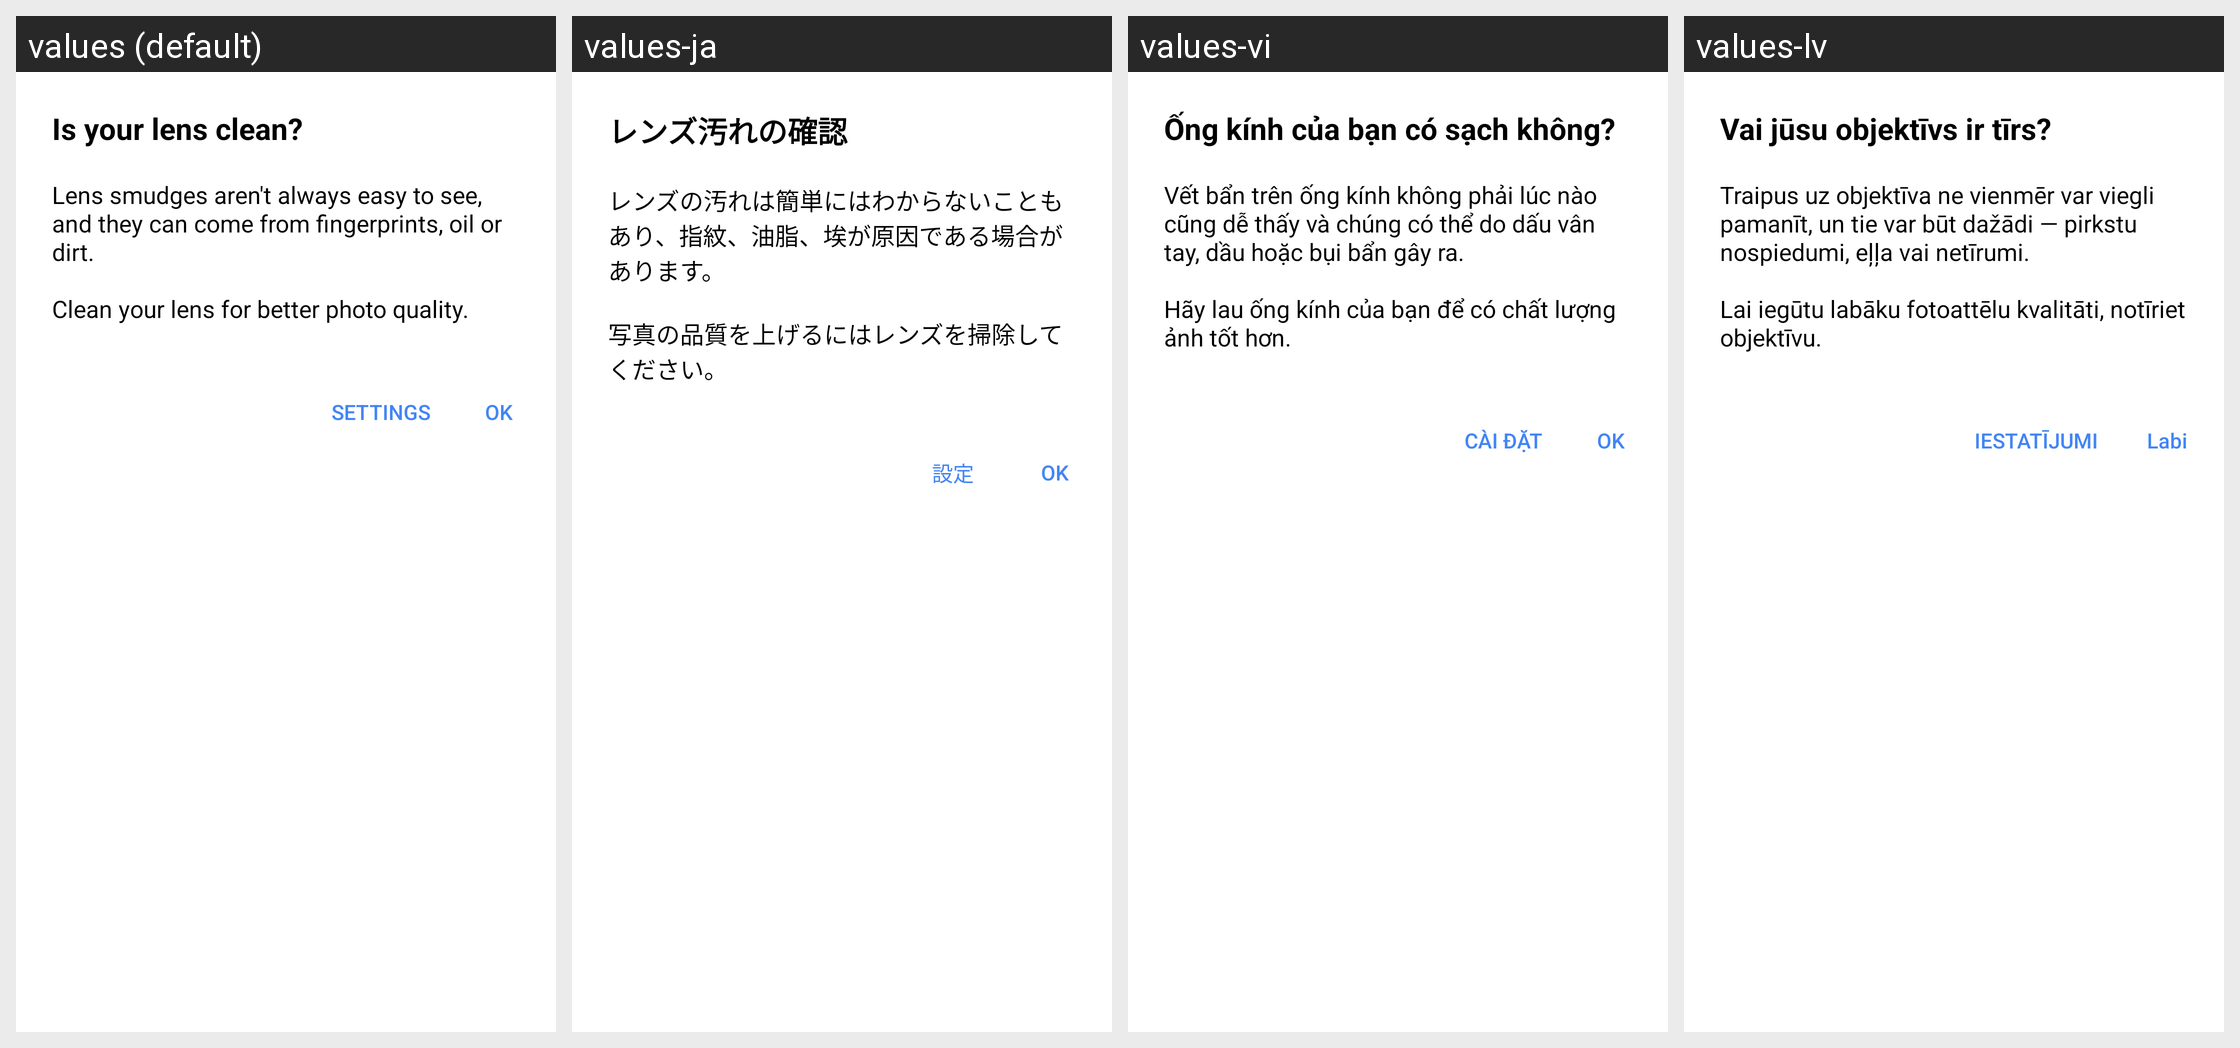

The Android screen above is rendered under several locales of the same app. Produce the string resources it draws, with the default and per-locale values.
Android screen res/layout/advice_dialog.xml rendered under 4 locales, left to right: values (default), values-ja, values-vi, values-lv. Device: Nexus 5 (rendered at 1080×1920; each locale shown at half size, 540×960, under a caption strip naming it); theme Theme.Camera.
Other locales in the repository, not shown: values-af, values-am, values-ar, values-az, values-az-rAZ, values-be, values-bg, values-bn, values-bn-rBD, values-bs, values-ca, values-cs, values-da, values-de, values-el, values-en-rGB, values-en-rIN, values-es, values-es-rUS, values-et, values-et-rEE, values-eu, values-eu-rES, values-fa, values-fi, values-fr, values-fr-rCA, values-gl, values-gl-rES, values-gu, values-gu-rIN, values-hi, values-hr, values-hu, values-hy, values-hy-rAM, values-id, values-in, values-is, values-is-rIS, values-it, values-iw, values-ka, values-ka-rGE, values-kk, values-kk-rKZ, values-km, values-km-rKH, values-kn, values-kn-rIN, values-ko, values-ky, values-ky-rKG, values-lo, values-lo-rLA, values-lt, values-mk, values-mk-rMK, values-ml, values-ml-rIN, values-mn, values-mn-rMN, values-mr, values-mr-rIN, values-ms, values-ms-rMY, values-my, values-my-rMM, values-nb, values-ne, values-ne-rNP, values-nl, values-pa, values-pa-rIN, values-pl, values-pt, values-pt-rBR, values-pt-rPT, values-ro, values-ru, values-si, values-si-rLK, values-sk, values-sl, values-sq, values-sq-rAL, values-sr, values-sv, values-sw, values-ta, values-ta-rIN, values-te, values-te-rIN, values-th, values-tl, values-tr, values-uk, values-ur, values-ur-rPK, values-uz, values-uz-rUZ, values-zh-rCN, values-zh-rHK, values-zh-rTW, values-zu.
Strings drawn on this screen, with the default value and each locale's value (text and hints the layout hard-codes, and strings that could not be matched under every locale, appear in the picture but are not listed):

dirty_lens_popup_title
  values: Is your lens clean?
  values-ja: レンズ汚れの確認
  values-vi: Ống kính của bạn có sạch không?
  values-lv: Vai jūsu objektīvs ir tīrs?

dirty_lens_popup_text
  values: Lens smudges aren't always easy to see, and they can come from fingerprints, oil or dirt.
      
      Clean your lens for better photo quality.
  values-ja: レンズの汚れは簡単にはわからないこともあり、指紋、油脂、埃が原因である場合があります。
      
      写真の品質を上げるにはレンズを掃除してください。
  values-vi: Vết bẩn trên ống kính không phải lúc nào cũng dễ thấy và chúng có thể do dấu vân tay, dầu hoặc bụi bẩn gây ra.
      
      Hãy lau ống kính của bạn để có chất lượng ảnh tốt hơn.
  values-lv: Traipus uz objektīva ne vienmēr var viegli pamanīt, un tie var būt dažādi — pirkstu nospiedumi, eļļa vai netīrumi.
      
      Lai iegūtu labāku fotoattēlu kvalitāti, notīriet objektīvu.

camera_menu_settings_label
  values: SETTINGS
  values-ja: 設定
  values-vi: CÀI ĐẶT
  values-lv: IESTATĪJUMI

dialog_ok
  values: OK
  values-ja: OK
  values-vi: OK
  values-lv: Labi
